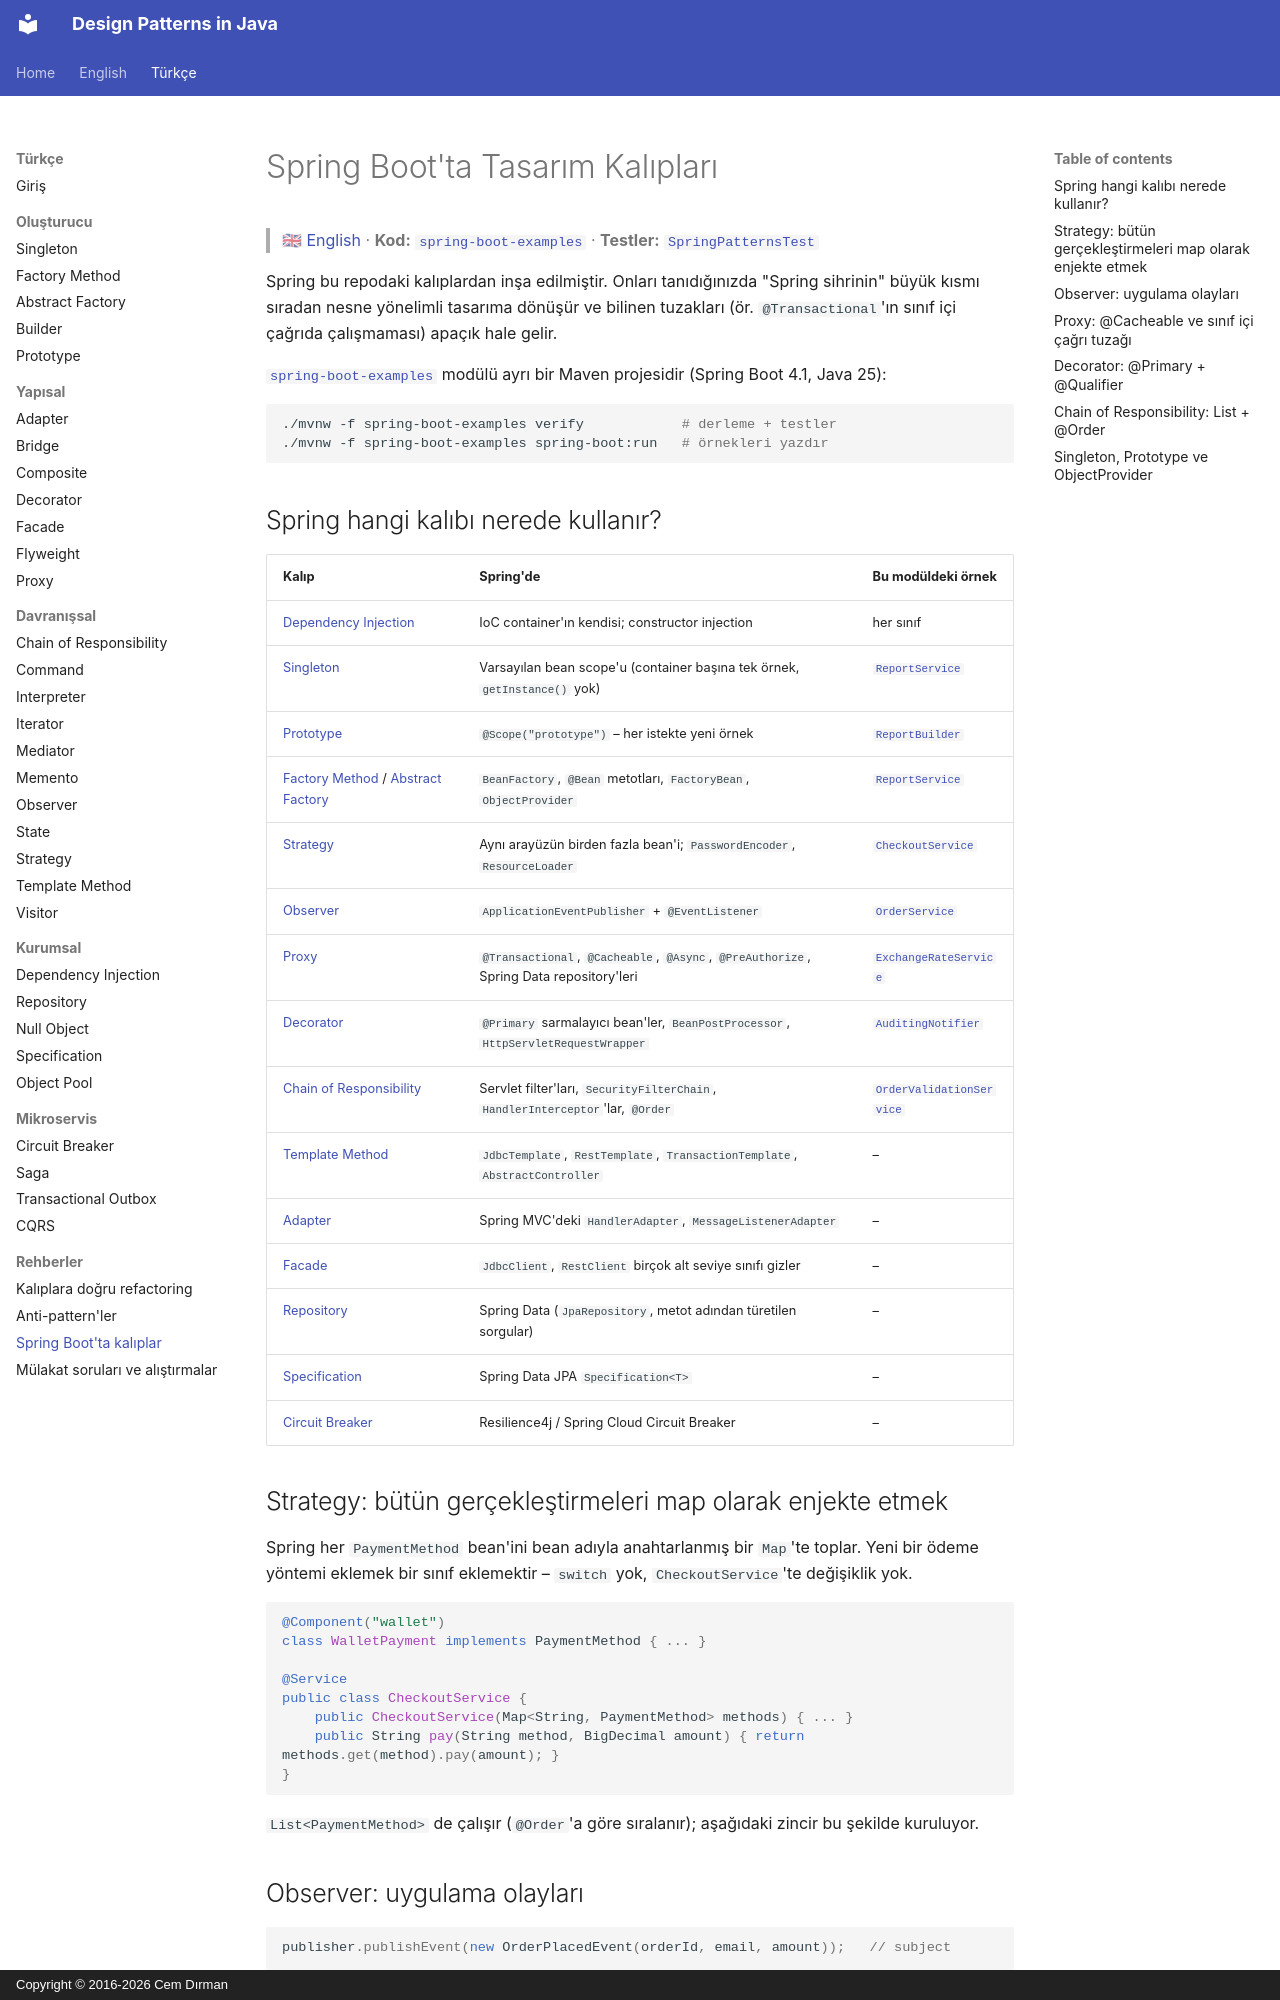

repository: cemdrman/design-patterns · page: tr/spring/index.html · generator: mkdocs · copyright: Copyright © 2016-2026 Cem Dırman

# Spring Boot'ta Tasarım Kalıpları

> 🇬🇧 [English](../en/spring.md) · **Kod:** [`spring-boot-examples`](../../spring-boot-examples) · **Testler:** [`SpringPatternsTest`](../../spring-boot-examples/src/test/java/designpatterns/spring/SpringPatternsTest.java)

Spring bu repodaki kalıplardan inşa edilmiştir. Onları tanıdığınızda "Spring sihrinin" büyük kısmı sıradan
nesne yönelimli tasarıma dönüşür ve bilinen tuzakları (ör. `@Transactional`'ın sınıf içi çağrıda
çalışmaması) apaçık hale gelir.

[`spring-boot-examples`](../../spring-boot-examples) modülü ayrı bir Maven projesidir (Spring Boot 4.1, Java 25):

```bash
./mvnw -f spring-boot-examples verify            # derleme + testler
./mvnw -f spring-boot-examples spring-boot:run   # örnekleri yazdır
```

## Spring hangi kalıbı nerede kullanır?

| Kalıp | Spring'de | Bu modüldeki örnek |
|---|---|---|
| [Dependency Injection](enterprise/dependency-injection.md) | IoC container'ın kendisi; constructor injection | her sınıf |
| [Singleton](creational/singleton.md) | Varsayılan bean scope'u (container başına tek örnek, `getInstance()` yok) | [`ReportService`](../../spring-boot-examples/src/main/java/designpatterns/spring/scope/ReportService.java) |
| [Prototype](creational/prototype.md) | `@Scope("prototype")` – her istekte yeni örnek | [`ReportBuilder`](../../spring-boot-examples/src/main/java/designpatterns/spring/scope/ReportBuilder.java) |
| [Factory Method](creational/factory-method.md) / [Abstract Factory](creational/abstract-factory.md) | `BeanFactory`, `@Bean` metotları, `FactoryBean`, `ObjectProvider` | [`ReportService`](../../spring-boot-examples/src/main/java/designpatterns/spring/scope/ReportService.java) |
| [Strategy](behavioral/strategy.md) | Aynı arayüzün birden fazla bean'i; `PasswordEncoder`, `ResourceLoader` | [`CheckoutService`](../../spring-boot-examples/src/main/java/designpatterns/spring/strategy/CheckoutService.java) |
| [Observer](behavioral/observer.md) | `ApplicationEventPublisher` + `@EventListener` | [`OrderService`](../../spring-boot-examples/src/main/java/designpatterns/spring/observer/OrderService.java) |
| [Proxy](structural/proxy.md) | `@Transactional`, `@Cacheable`, `@Async`, `@PreAuthorize`, Spring Data repository'leri | [`ExchangeRateService`](../../spring-boot-examples/src/main/java/designpatterns/spring/proxy/ExchangeRateService.java) |
| [Decorator](structural/decorator.md) | `@Primary` sarmalayıcı bean'ler, `BeanPostProcessor`, `HttpServletRequestWrapper` | [`AuditingNotifier`](../../spring-boot-examples/src/main/java/designpatterns/spring/decorator/AuditingNotifier.java) |
| [Chain of Responsibility](behavioral/chain-of-responsibility.md) | Servlet filter'ları, `SecurityFilterChain`, `HandlerInterceptor`'lar, `@Order` | [`OrderValidationService`](../../spring-boot-examples/src/main/java/designpatterns/spring/chainofresponsibility/OrderValidationService.java) |
| [Template Method](behavioral/template-method.md) | `JdbcTemplate`, `RestTemplate`, `TransactionTemplate`, `AbstractController` | – |
| [Adapter](structural/adapter.md) | Spring MVC'deki `HandlerAdapter`, `MessageListenerAdapter` | – |
| [Facade](structural/facade.md) | `JdbcClient`, `RestClient` birçok alt seviye sınıfı gizler | – |
| [Repository](enterprise/repository.md) | Spring Data (`JpaRepository`, metot adından türetilen sorgular) | – |
| [Specification](enterprise/specification.md) | Spring Data JPA `Specification<T>` | – |
| [Circuit Breaker](microservice/circuit-breaker.md) | Resilience4j / Spring Cloud Circuit Breaker | – |
